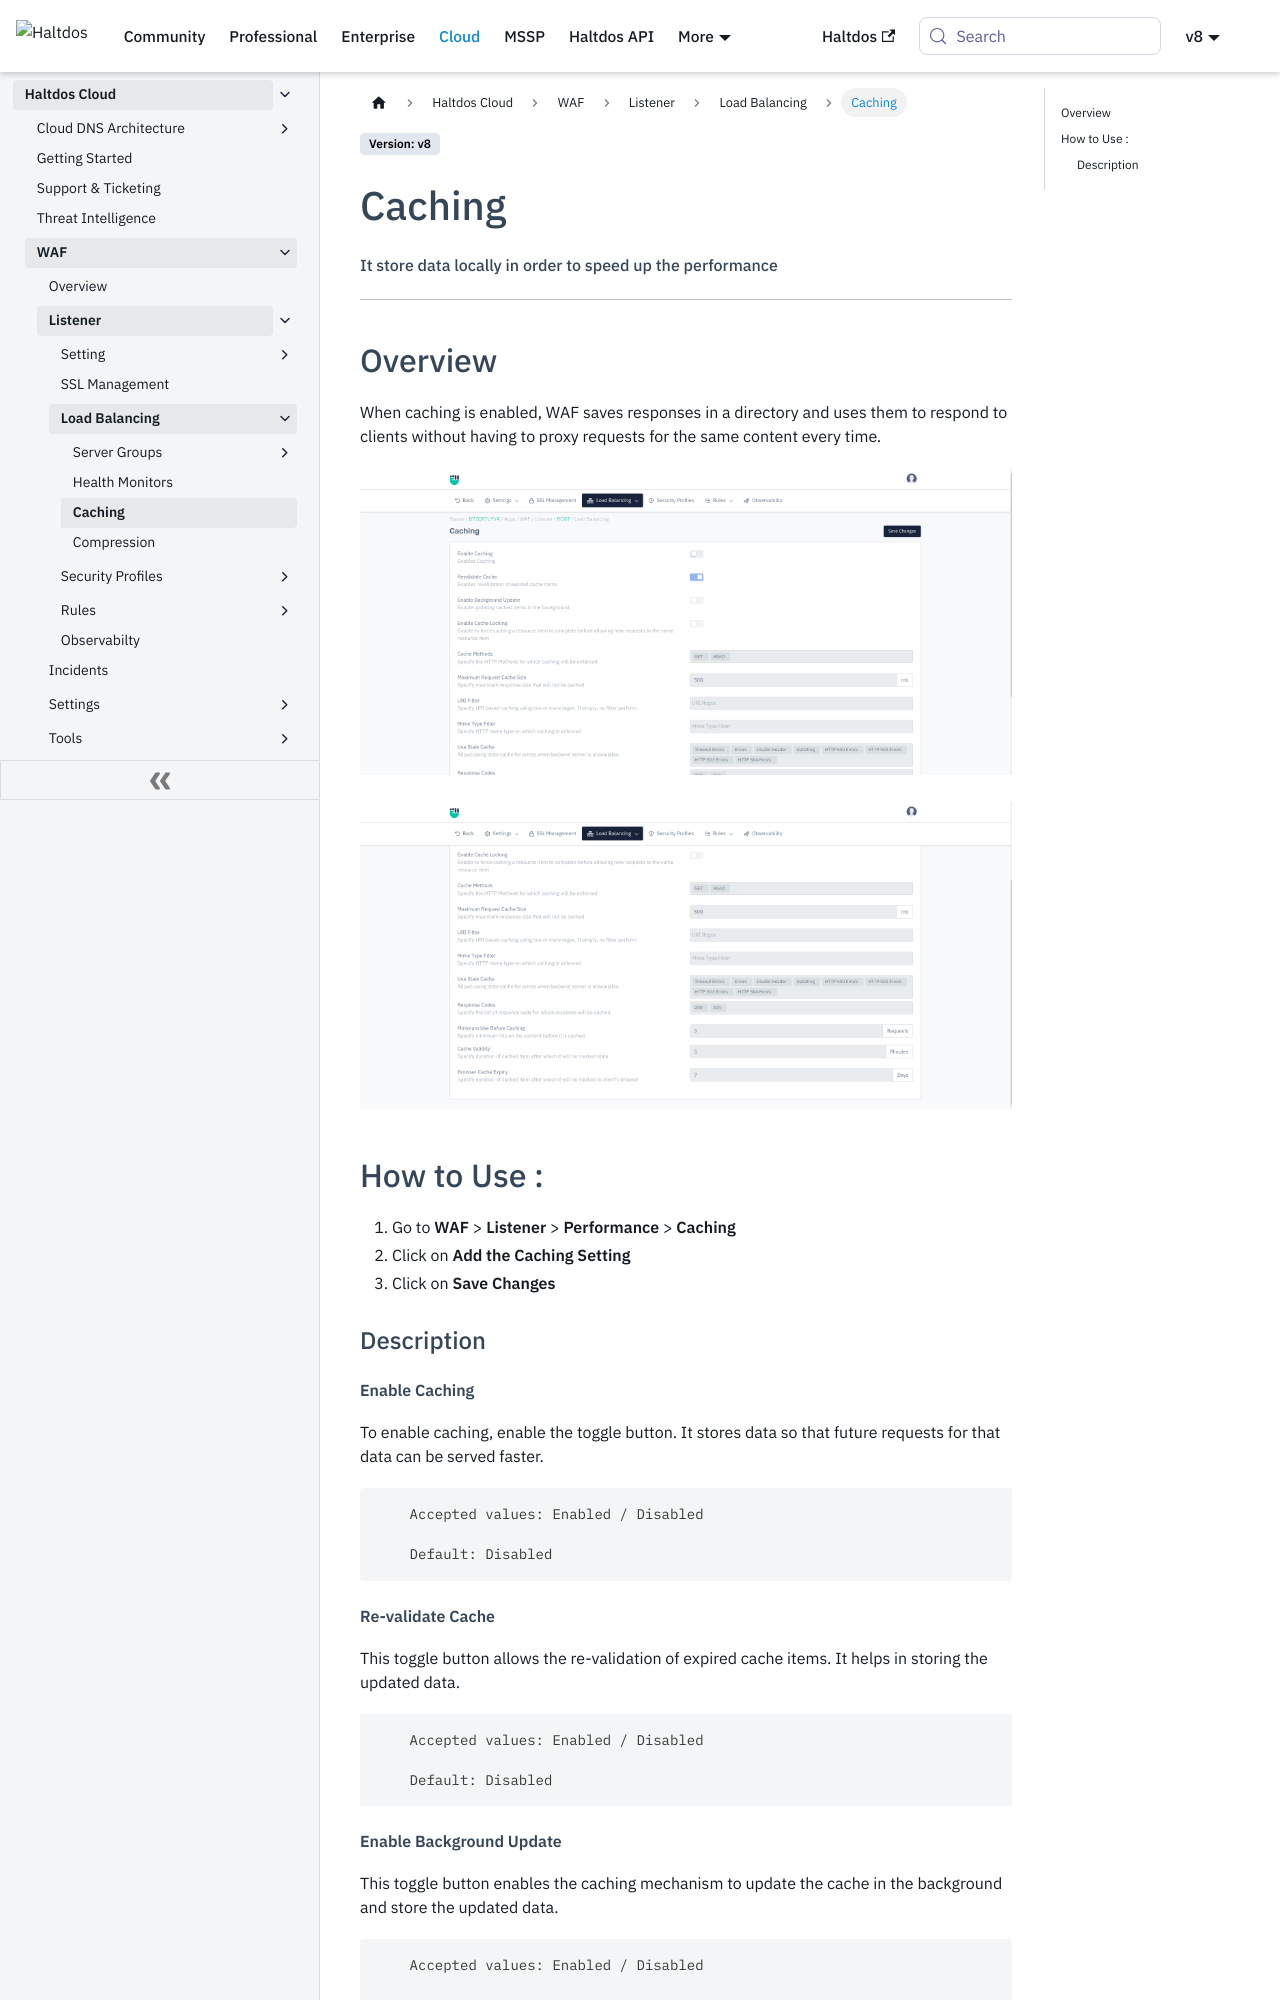

repository: halt-dos/hd-wiki-public · page: v8/cloud/waf/listener/loadBalancing/caching/index.html · generator: docusaurus

---
sidebar_position: 4
---
# Caching
##### It store data locally in order to speed up the performance
---

## Overview
When caching is enabled, WAF saves responses in a directory and uses them to respond to clients without having to proxy requests for the same content every time.

![Caching](/img/waf/v8/docs/caching1.png)

![caching](/img/waf/v8/docs/caching2.png)  

## How to Use :

1. Go to **WAF** > **Listener** > **Performance** > **Caching**
2. Click on **Add the Caching Setting**
3. Click on **Save Changes**

### Description 

##### **Enable Caching**

To enable caching, enable the toggle button. It stores data so that future requests for that data can be served faster.

```
    Accepted values: Enabled / Disabled

    Default: Disabled
```


##### **Re-validate Cache**

This toggle button allows the re-validation of expired cache items. It helps in storing the updated data.

```
    Accepted values: Enabled / Disabled

    Default: Disabled
```


##### **Enable Background Update**

This toggle button enables the caching mechanism to update the cache in the background and store the updated data.

```
    Accepted values: Enabled / Disabled

    Default: Disabled
```


##### **Enable Cache Locking**

Enable to force caching a resource item to complete before allowing new requests to the same resource item.

```
    Accepted values: Enabled / Disabled

    Default: Disabled
```
